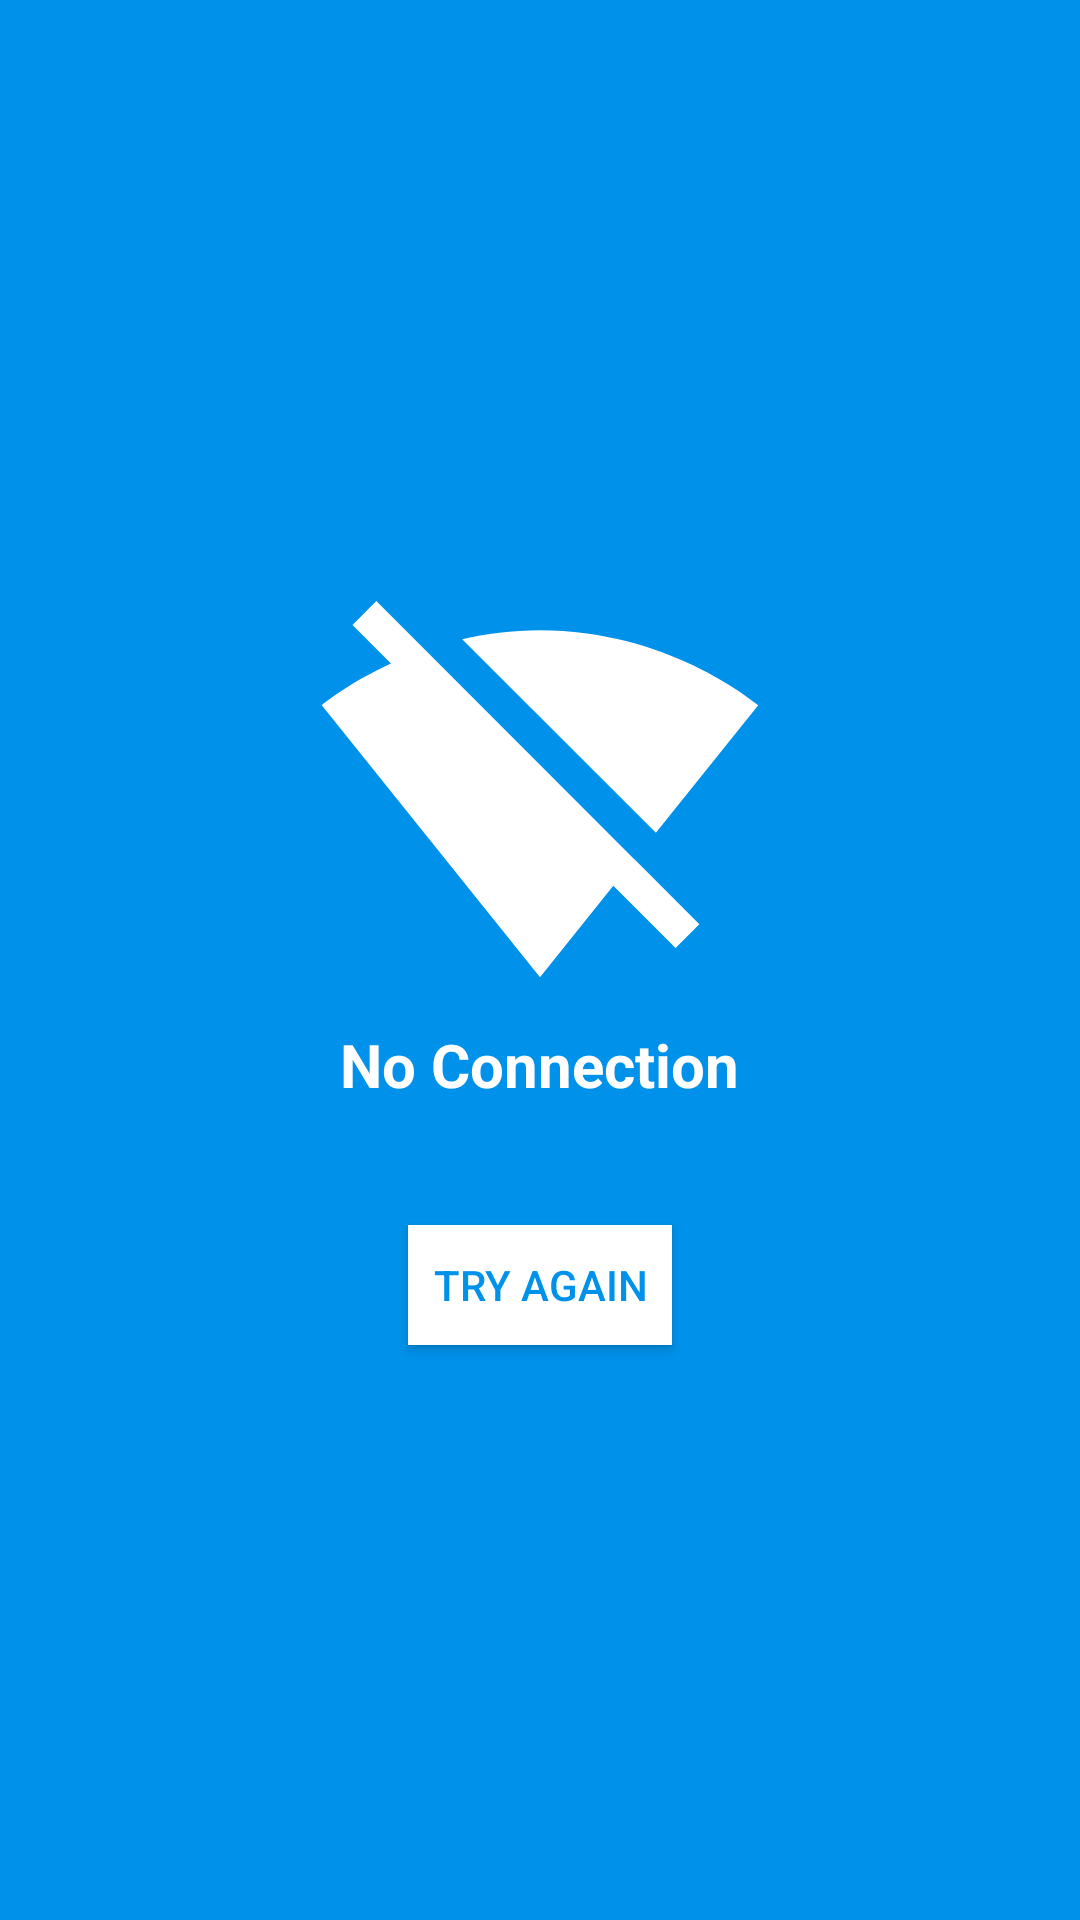

Write the Android layout XML for this screen, with the resource values it uses.
<!-- AndroidManifest.xml: application theme AppTheme -->
<!-- res/layout/error_view.xml -->
<?xml version="1.0" encoding="utf-8"?>
<LinearLayout
    android:id="@+id/error_view"
    android:background="@color/colorPrimary"
    android:gravity="center"
    xmlns:android="http://schemas.android.com/apk/res/android" android:layout_width="match_parent"
    android:layout_height="match_parent"
    android:orientation="vertical">

    <ImageView
        android:layout_width="wrap_content"
        android:layout_height="wrap_content"
        android:src="@drawable/ic_signal_wifi_off_black_24dp"
        android:contentDescription="No Connection" />
    <TextView
        android:layout_width="wrap_content"
        android:layout_height="wrap_content" 
        android:text="@string/no_connection"

        android:textSize="20sp"
        android:textStyle="bold"
        android:textColor="@color/white"/>

    <Button
        android:id="@+id/try_again"
        android:layout_width="wrap_content"
        android:layout_height="40dp"
        android:layout_marginTop="40dp"
        android:text="@string/try_again"
        android:textColor="@color/colorPrimary"
        android:background="@color/white"/>
</LinearLayout>
<!-- resources referenced by this layout -->
<resources>
  <color name="colorPrimary">#0091ea</color>
  <color name="white">#Fff</color>
  <!-- drawable ic_signal_wifi_off_black_24dp (drawable) -->
  <vector android:height="150dp" android:viewportHeight="24.0"
      android:viewportWidth="24.0" android:width="150dp" xmlns:android="http://schemas.android.com/apk/res/android">
      <path android:fillColor="#fff" android:pathData="M23.64,7c-0.45,-0.34 -4.93,-4 -11.64,-4 -1.5,0 -2.89,0.19 -4.15,0.48L18.18,13.8 23.64,7zM17.04,15.22L3.27,1.44 2,2.72l2.05,2.06C1.91,5.76 0.59,6.82 0.36,7l11.63,14.49 0.01,0.01 0.01,-0.01 3.9,-4.86 3.32,3.32 1.27,-1.27 -3.46,-3.46z"/>
  </vector>
  <string name="no_connection">No Connection</string>
  <string name="try_again">TRY AGAIN</string>
  <style name="AppTheme" parent="Base.Theme.AppCompat.Light.DarkActionBar">
  
  
          
          <item name="colorPrimary">@color/colorPrimary</item>
          <item name="colorPrimaryDark">@color/colorPrimaryDark</item>
          <item name="colorAccent">@color/colorAccent</item>
      </style>
  <color name="colorPrimaryDark">#0064b7</color>
  <color name="colorAccent">#7C4DFF</color>
</resources>
